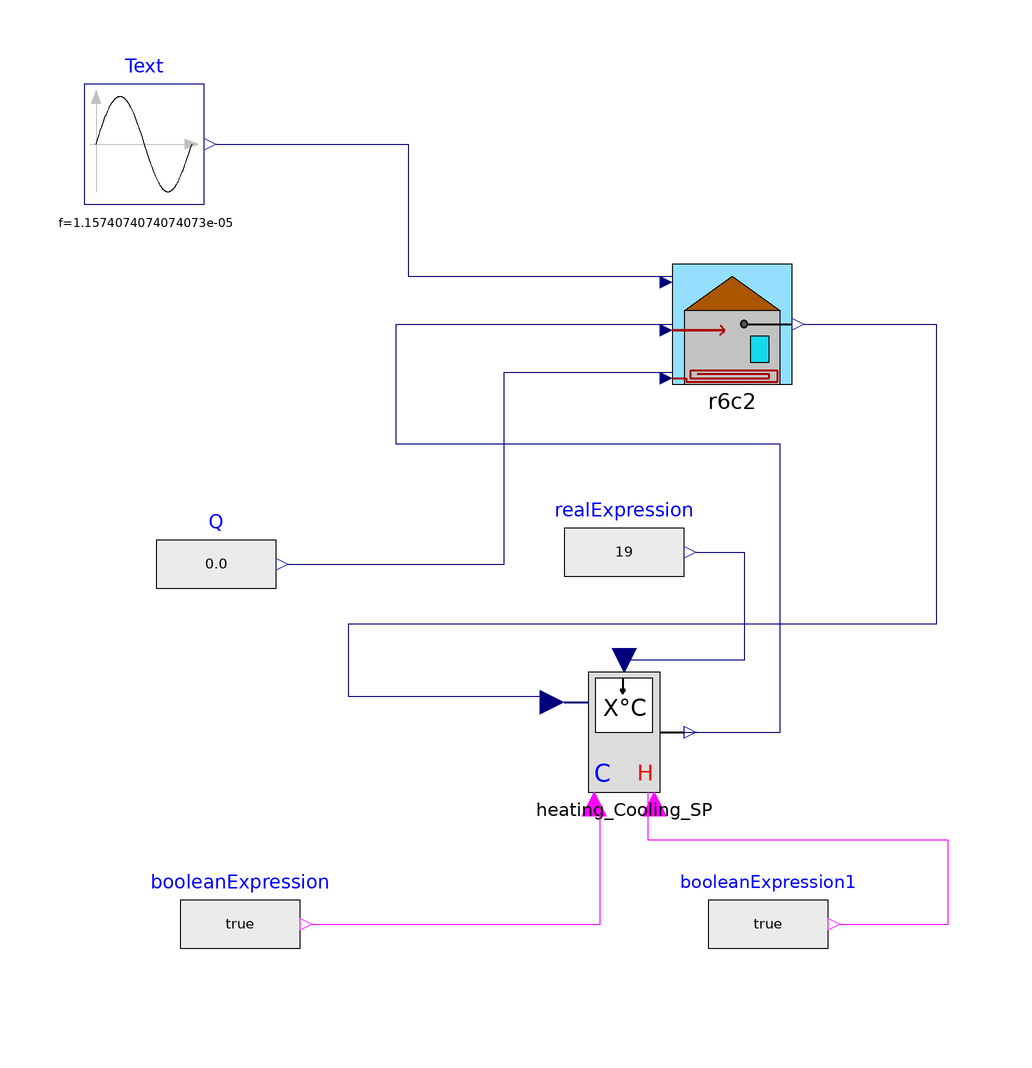

The Modelica model whose source follows is shown above as a component diagram (icons at their Placement, wires along their Line points).

model HC_setpoint
extends Modelica.Icons.Example;
  BuildingRC.Envelope.R6C2 r6c2(Building_cq = 500, C_fur = 1500, S_hc = 75, S_walls = 900, S_windows = 100, T_init = 288.15, U_wall = 0.9, U_win = 2, V_int = 750)  annotation(
    Placement(visible = true, transformation(origin = {20, 8}, extent = {{-10, -10}, {10, 10}}, rotation = 0)));
  Modelica.Blocks.Sources.Sine Text(amplitude = 10, f = 1 / (3600 * 24), offset = 17)  annotation(
    Placement(visible = true, transformation(origin = {-78, 38}, extent = {{-10, -10}, {10, 10}}, rotation = 0)));
  Modelica.Blocks.Sources.RealExpression Q annotation(
    Placement(visible = true, transformation(origin = {-66, -32}, extent = {{-10, -10}, {10, 10}}, rotation = 0)));
  BuildingRC.Controls.Heating_Cooling_SP heating_Cooling_SP( Ki = 1,Kp = 1000, Max_power = 30000)  annotation(
    Placement(visible = true, transformation(origin = {2, -60}, extent = {{-10, -10}, {10, 10}}, rotation = 0)));
  Modelica.Blocks.Sources.BooleanExpression booleanExpression(y = true)  annotation(
    Placement(visible = true, transformation(origin = {-62, -92}, extent = {{-10, -10}, {10, 10}}, rotation = 0)));
  Modelica.Blocks.Sources.BooleanExpression booleanExpression1(y = true)  annotation(
    Placement(visible = true, transformation(origin = {26, -92}, extent = {{-10, -10}, {10, 10}}, rotation = 0)));
  Modelica.Blocks.Sources.RealExpression realExpression(y = 19)  annotation(
    Placement(visible = true, transformation(origin = {2, -30}, extent = {{-10, -10}, {10, 10}}, rotation = 0)));
equation
  connect(Text.y, r6c2.Text) annotation(
    Line(points = {{-66, 38}, {-34, 38}, {-34, 16}, {10, 16}}, color = {0, 0, 127}));
  connect(Q.y, r6c2.P_wall) annotation(
    Line(points = {{-54, -32}, {-18, -32}, {-18, 0}, {10, 0}}, color = {0, 0, 127}));
  connect(booleanExpression.y, heating_Cooling_SP.Cooling) annotation(
    Line(points = {{-50, -92}, {-2, -92}, {-2, -72}}, color = {255, 0, 255}));
  connect(booleanExpression1.y, heating_Cooling_SP.Heating) annotation(
    Line(points = {{38, -92}, {56, -92}, {56, -78}, {6, -78}, {6, -70}}, color = {255, 0, 255}));
  connect(heating_Cooling_SP.Control_out, r6c2.P_in) annotation(
    Line(points = {{12, -60}, {28, -60}, {28, -12}, {-36, -12}, {-36, 8}, {10, 8}}, color = {0, 0, 127}));
  connect(r6c2.Tin, heating_Cooling_SP.Sensor_in) annotation(
    Line(points = {{32, 8}, {54, 8}, {54, -42}, {-44, -42}, {-44, -54}, {-10, -54}}, color = {0, 0, 127}));
  connect(realExpression.y, heating_Cooling_SP.Temp_SP) annotation(
    Line(points = {{14, -30}, {22, -30}, {22, -48}, {2, -48}}, color = {0, 0, 127}));

annotation(
    experiment(StartTime = 0, StopTime = 300000, Tolerance = 1e-6, Interval = 600),
    __OpenModelica_commandLineOptions = "--matchingAlgorithm=PFPlusExt --indexReductionMethod=dynamicStateSelection -d=initialization,NLSanalyticJacobian",
    __OpenModelica_simulationFlags(lv = "LOG_STATS", s = "dassl"));
end HC_setpoint;